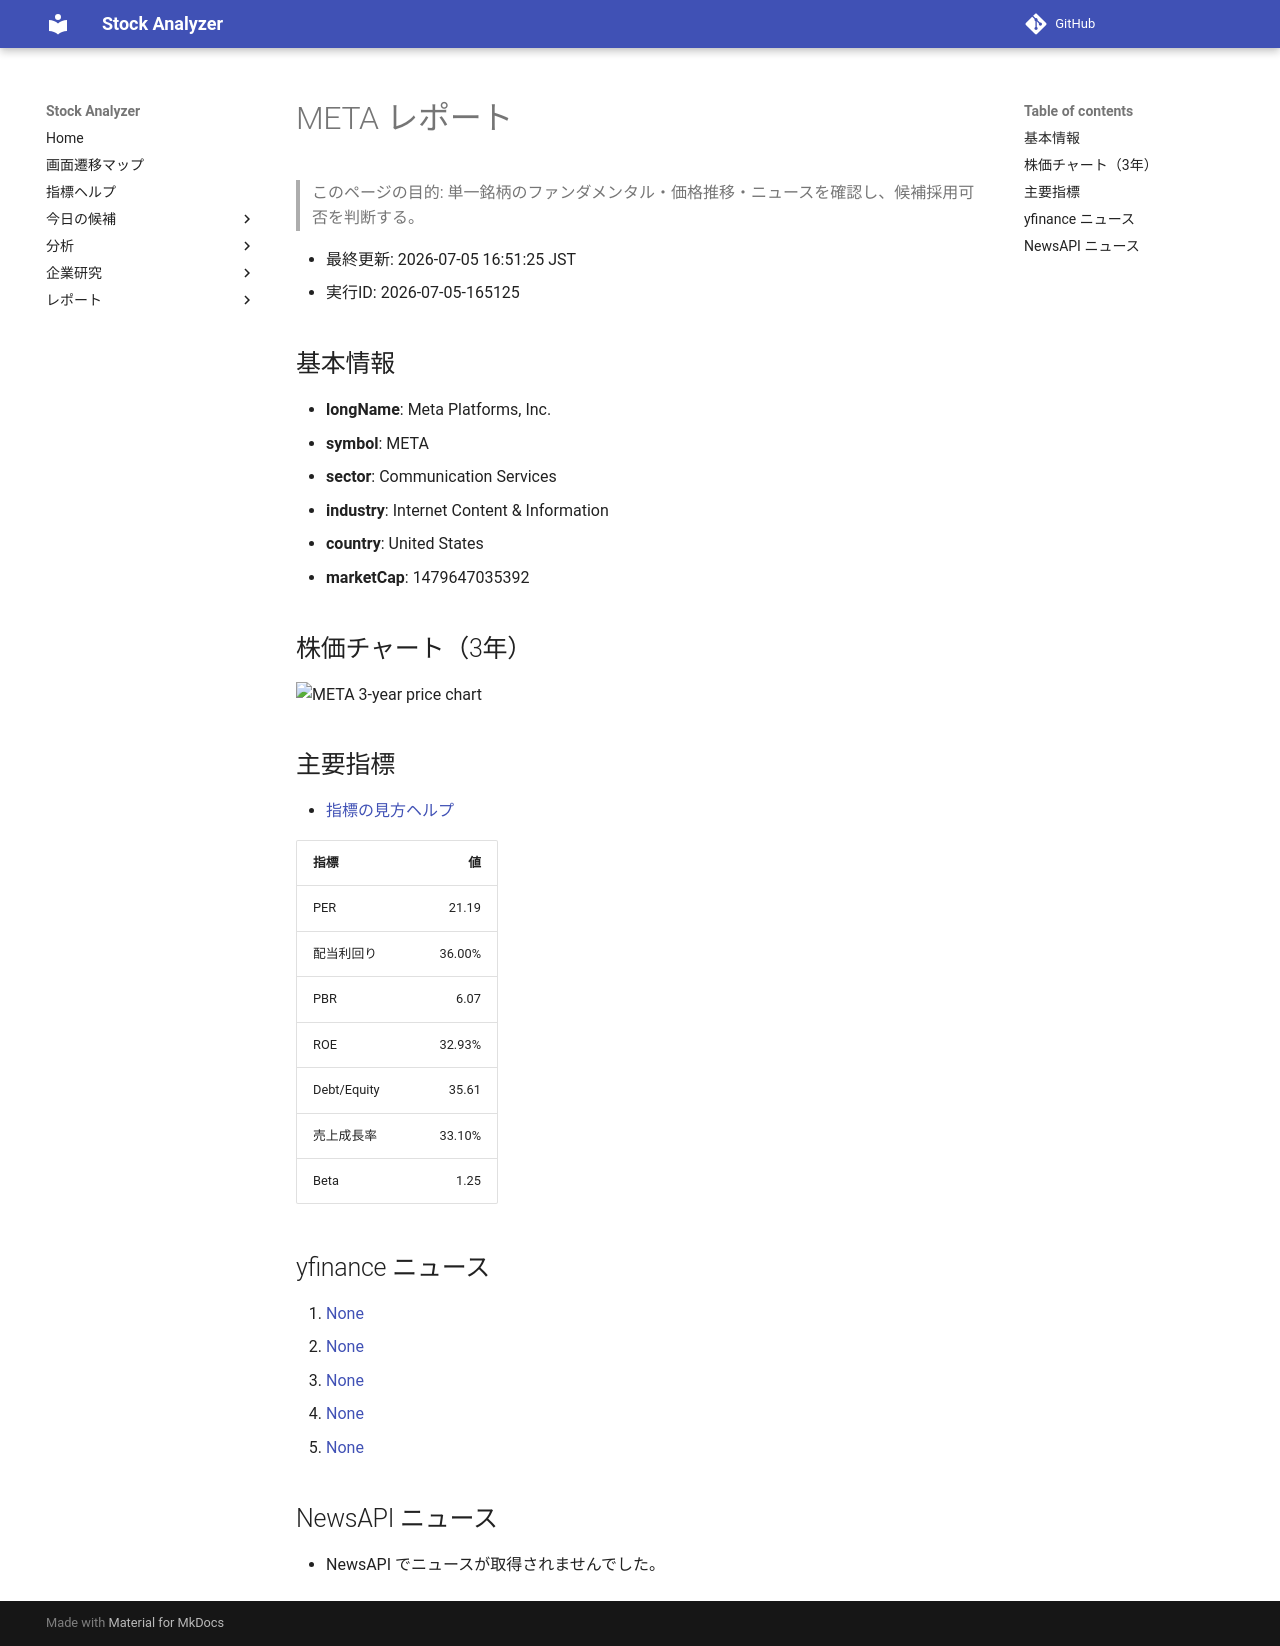

repository: Yumi-note/Making-APP · page: reports/2026-07-05/165125/META/index.html · generator: mkdocs

# META レポート

> このページの目的: 単一銘柄のファンダメンタル・価格推移・ニュースを確認し、候補採用可否を判断する。

- 最終更新: 2026-07-05 16:51:25 JST
- 実行ID: 2026-07-05-165125

## 基本情報

- **longName**: Meta Platforms, Inc.
- **symbol**: META
- **sector**: Communication Services
- **industry**: Internet Content & Information
- **country**: United States
- **marketCap**: 1479647035392

## 株価チャート（3年）

![META 3-year price chart](META_3y.png)

## 主要指標

- [指標の見方ヘルプ](../../../../indicators.md)

| 指標 | 値 |
|---|---:|
| PER | 21.19 |
| 配当利回り | 36.00% |
| PBR | 6.07 |
| ROE | 32.93% |
| Debt/Equity | 35.61 |
| 売上成長率 | 33.10% |
| Beta | 1.25 |

## yfinance ニュース

1. [None](None)
2. [None](None)
3. [None](None)
4. [None](None)
5. [None](None)

## NewsAPI ニュース

- NewsAPI でニュースが取得されませんでした。
